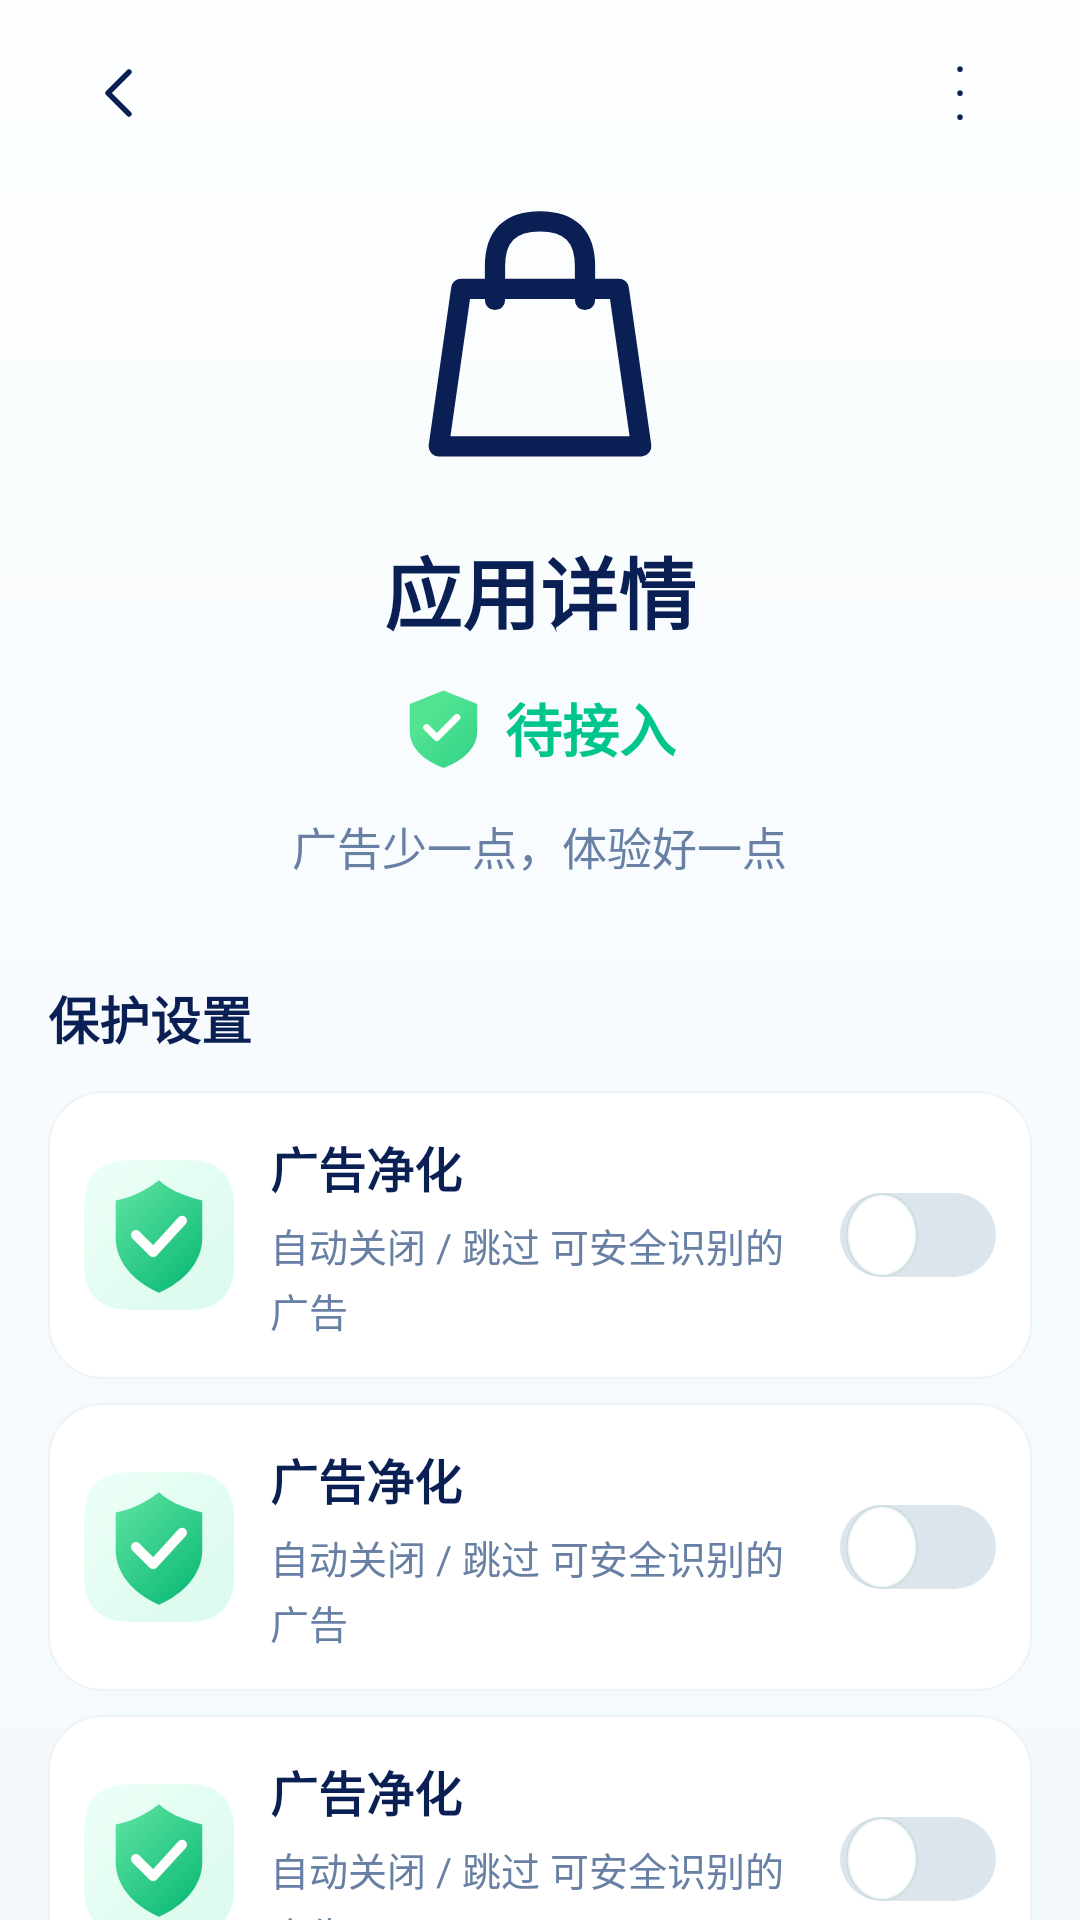

Write the Android layout XML for this screen, with the resource values it uses.
<!-- AndroidManifest.xml: application theme Theme.Guard -->
<!-- res/layout/fragment_detail.xml -->
<?xml version="1.0" encoding="utf-8"?>
<LinearLayout xmlns:android="http://schemas.android.com/apk/res/android" xmlns:app="http://schemas.android.com/apk/res-auto" xmlns:tools="http://schemas.android.com/tools" android:layout_width="match_parent" android:layout_height="match_parent" android:orientation="vertical" android:background="@drawable/bg_page" android:paddingHorizontal="@dimen/page_gutter">
    <LinearLayout android:layout_width="match_parent" android:layout_height="@dimen/toolbar_height" android:orientation="horizontal" android:gravity="center_vertical">
        <ImageButton android:id="@+id/back" style="@style/IconButton" android:src="@drawable/ic_back" android:contentDescription="返回"/>
        <TextView android:id="@+id/pageTitle" style="@style/Text.Title" android:layout_width="0dp" android:layout_weight="1" android:text=""/>
        <ImageButton android:id="@+id/toolbarAction" style="@style/IconButton" android:src="@drawable/ic_more" android:contentDescription="更多选项" android:visibility="visible"/>
    </LinearLayout>
    <androidx.core.widget.NestedScrollView android:id="@+id/scroll" android:layout_width="match_parent" android:layout_height="0dp" android:layout_weight="1" android:fillViewport="true" android:clipToPadding="false" android:scrollbars="none" android:paddingBottom="16dp">
        <LinearLayout android:layout_width="match_parent" android:layout_height="wrap_content" android:orientation="vertical">
            <LinearLayout android:layout_width="match_parent" android:layout_height="wrap_content" android:orientation="vertical" android:gravity="center_horizontal" android:paddingTop="8dp" android:paddingBottom="10dp">
                <ImageView android:id="@+id/appIcon" android:layout_width="90dp" android:layout_height="90dp" android:src="@drawable/ic_bag" android:importantForAccessibility="no"/>
                <TextView android:id="@+id/appName" style="@style/Text.Title" android:text="应用详情" android:layout_marginTop="18dp" tools:text="某购物 App"/>
                <LinearLayout android:layout_width="wrap_content" android:layout_height="wrap_content" android:orientation="horizontal" android:gravity="center_vertical" android:layout_marginTop="12dp">
                    <ImageView android:id="@+id/stateIcon" android:layout_width="27dp" android:layout_height="30dp" android:src="@drawable/status_shield" android:importantForAccessibility="no"/>
                    <TextView android:id="@+id/appState" style="@style/Text.Body" android:text="待接入" android:textSize="19sp" android:textColor="@color/green" android:layout_marginStart="7dp" tools:text="已保护"/>
                </LinearLayout>
                <TextView style="@style/Text.Sub" android:text="广告少一点，体验好一点" android:textSize="15sp" android:layout_marginTop="14dp"/>
            </LinearLayout>
            <TextView style="@style/Text.Section" android:text="保护设置" android:layout_marginTop="24dp" android:layout_marginBottom="12dp"/>
            <include android:id="@+id/cleaner" layout="@layout/item_policy" android:layout_width="match_parent" android:layout_height="wrap_content" android:layout_marginBottom="8dp"/>
            <include android:id="@+id/touch" layout="@layout/item_policy" android:layout_width="match_parent" android:layout_height="wrap_content" android:layout_marginBottom="8dp"/>
            <include android:id="@+id/sensor" layout="@layout/item_policy" android:layout_width="match_parent" android:layout_height="wrap_content" android:layout_marginBottom="8dp"/>
            <include android:id="@+id/jump" layout="@layout/item_policy" android:layout_width="match_parent" android:layout_height="wrap_content" android:layout_marginBottom="8dp"/>
            <TextView style="@style/Text.Section" android:text="高级设置" android:layout_marginTop="24dp" android:layout_marginBottom="12dp"/>
            <include android:id="@+id/strength" layout="@layout/item_detail_action" android:layout_width="match_parent" android:layout_height="wrap_content" android:layout_marginBottom="12dp"/>
            <include android:id="@+id/records" layout="@layout/item_detail_action" android:layout_width="match_parent" android:layout_height="wrap_content" android:layout_marginBottom="0dp"/>
            <TextView android:id="@+id/note" style="@style/Text.Sub" android:text="" android:layout_marginTop="20dp" android:visibility="gone"/>
        </LinearLayout>
    </androidx.core.widget.NestedScrollView>
</LinearLayout>
<!-- res/layout/item_policy.xml (included above) -->
<?xml version="1.0" encoding="utf-8"?>
<LinearLayout xmlns:android="http://schemas.android.com/apk/res/android" xmlns:app="http://schemas.android.com/apk/res-auto" xmlns:tools="http://schemas.android.com/tools" android:layout_width="match_parent" android:layout_height="wrap_content" android:minHeight="96dp" android:padding="12dp" android:gravity="center_vertical" android:orientation="horizontal" android:background="@drawable/bg_card">
    <ImageView android:id="@+id/icon" android:layout_width="50dp" android:layout_height="50dp" android:src="@drawable/cap_cleaner" android:importantForAccessibility="no"/>
    <LinearLayout android:layout_width="0dp" android:layout_weight="1" android:layout_height="wrap_content" android:orientation="vertical" android:layout_marginStart="12dp">
        <TextView android:id="@+id/title" style="@style/Text.Body" android:text="广告净化"/>
        <TextView android:id="@+id/description" style="@style/Text.Sub" android:text="自动关闭 / 跳过 可安全识别的广告" android:layout_marginTop="5dp"/>
    </LinearLayout>
    <androidx.appcompat.widget.SwitchCompat android:id="@+id/toggle" style="@style/Guard.Switch" android:layout_marginStart="6dp" android:contentDescription="启用此项保护策略"/>
</LinearLayout>
<!-- res/layout/item_detail_action.xml (included above) -->
<?xml version="1.0" encoding="utf-8"?>
<LinearLayout xmlns:android="http://schemas.android.com/apk/res/android" xmlns:app="http://schemas.android.com/apk/res-auto" xmlns:tools="http://schemas.android.com/tools" android:layout_width="match_parent" android:layout_height="wrap_content" android:minHeight="104dp" android:padding="18dp" android:orientation="vertical" android:background="@drawable/bg_ripple_card" android:clickable="true" android:focusable="true">
    <LinearLayout android:layout_width="match_parent" android:layout_height="wrap_content" android:gravity="center_vertical">
        <TextView android:id="@+id/title" style="@style/Text.Section" android:layout_width="0dp" android:layout_weight="1" android:text="保护强度"/>
        <TextView android:id="@+id/value" style="@style/Text.Body" android:text="智能保护" android:textColor="@color/green"/>
        <ImageView android:layout_width="17dp" android:layout_height="20dp" android:layout_marginStart="10dp" android:src="@drawable/ic_chevron" android:importantForAccessibility="no"/>
    </LinearLayout>
    <TextView android:id="@+id/subtitle" style="@style/Text.Sub" android:text="根据应用特点自动调整各项保护策略" android:layout_marginTop="14dp"/>
</LinearLayout>
<!-- resources referenced by this layout -->
<resources>
  <color name="green">#00C58C</color>
  <dimen name="page_gutter">16dp</dimen>
  <dimen name="toolbar_height">62dp</dimen>
  <!-- drawable bg_card (drawable) -->
  <?xml version="1.0" encoding="utf-8"?>
  <shape xmlns:android="http://schemas.android.com/apk/res/android" xmlns:app="http://schemas.android.com/apk/res-auto" xmlns:tools="http://schemas.android.com/tools">
      <solid android:color="@color/white"/>
      <stroke android:width="0.5dp" android:color="@color/line"/>
      <corners android:radius="@dimen/card_radius"/>
  </shape>
  <!-- drawable bg_page (drawable) -->
  <?xml version="1.0" encoding="utf-8"?>
  <shape xmlns:android="http://schemas.android.com/apk/res/android" xmlns:app="http://schemas.android.com/apk/res-auto" xmlns:tools="http://schemas.android.com/tools">
      <gradient android:angle="270" android:startColor="#FCFEFF" android:endColor="#F4F9FC"/>
  </shape>
  <!-- drawable bg_ripple_card (drawable) -->
  <?xml version="1.0" encoding="utf-8"?>
  <ripple xmlns:android="http://schemas.android.com/apk/res/android" xmlns:app="http://schemas.android.com/apk/res-auto" xmlns:tools="http://schemas.android.com/tools" android:color="#140983DF">
      <item android:drawable="@drawable/bg_card"/>
  </ripple>
  <!-- drawable ic_back (drawable) -->
  <?xml version="1.0" encoding="utf-8"?>
  <vector xmlns:android="http://schemas.android.com/apk/res/android" android:width="24dp" android:height="24dp" android:viewportWidth="24" android:viewportHeight="24">
      <path android:pathData="M15,5 L8,12 L15,19" android:fillColor="@android:color/transparent" android:strokeColor="@color/ink" android:strokeWidth="1.8" android:strokeLineCap="round" android:strokeLineJoin="round"/>
  </vector>
  <style name="IconButton">
          <item name="android:layout_width">48dp</item>
          <item name="android:layout_height">48dp</item>
          <item name="android:padding">12dp</item>
          <item name="android:background">?attr/selectableItemBackgroundBorderless</item>
          <item name="android:tint">@color/ink</item>
          <item name="android:clickable">true</item>
          <item name="android:focusable">true</item>
      </style>
  <style name="Text.Body" parent="Text.Base">
          <item name="android:textSize">16sp</item>
          <item name="android:textStyle">bold</item>
      </style>
  <style name="Text.Section" parent="Text.Base">
          <item name="android:textSize">17sp</item>
          <item name="android:textStyle">bold</item>
      </style>
  <style name="Text.Sub" parent="Text.Base">
          <item name="android:textColor">@color/sub</item>
          <item name="android:textSize">13sp</item>
          <item name="android:lineSpacingExtra">3dp</item>
      </style>
  <style name="Text.Title" parent="Text.Base">
          <item name="android:textSize">26sp</item>
          <item name="android:textStyle">bold</item>
      </style>
  <color name="white">#FFFFFF</color>
  <color name="line">#EDF3F8</color>
  <dimen name="card_radius">18dp</dimen>
  <color name="ink">#0A2054</color>
  <!-- drawable switch_thumb (drawable) -->
  <?xml version="1.0" encoding="utf-8"?>
  <shape xmlns:android="http://schemas.android.com/apk/res/android" xmlns:app="http://schemas.android.com/apk/res-auto" xmlns:tools="http://schemas.android.com/tools" android:shape="oval">
      <solid android:color="@color/white"/>
      <size android:width="24dp" android:height="24dp"/>
      <stroke android:width="1dp" android:color="#160B795B"/>
  </shape>
  <style name="Text.Base" parent="@android:style/Widget.TextView">
          <item name="android:layout_width">wrap_content</item>
          <item name="android:layout_height">wrap_content</item>
          <item name="android:textColor">@color/ink</item>
          <item name="android:textSize">16sp</item>
          <item name="android:includeFontPadding">false</item>
          <item name="android:fontFamily">sans-serif</item>
      </style>
  <color name="sub">#6980A5</color>
  <color name="page">#F7FBFD</color>
</resources>
